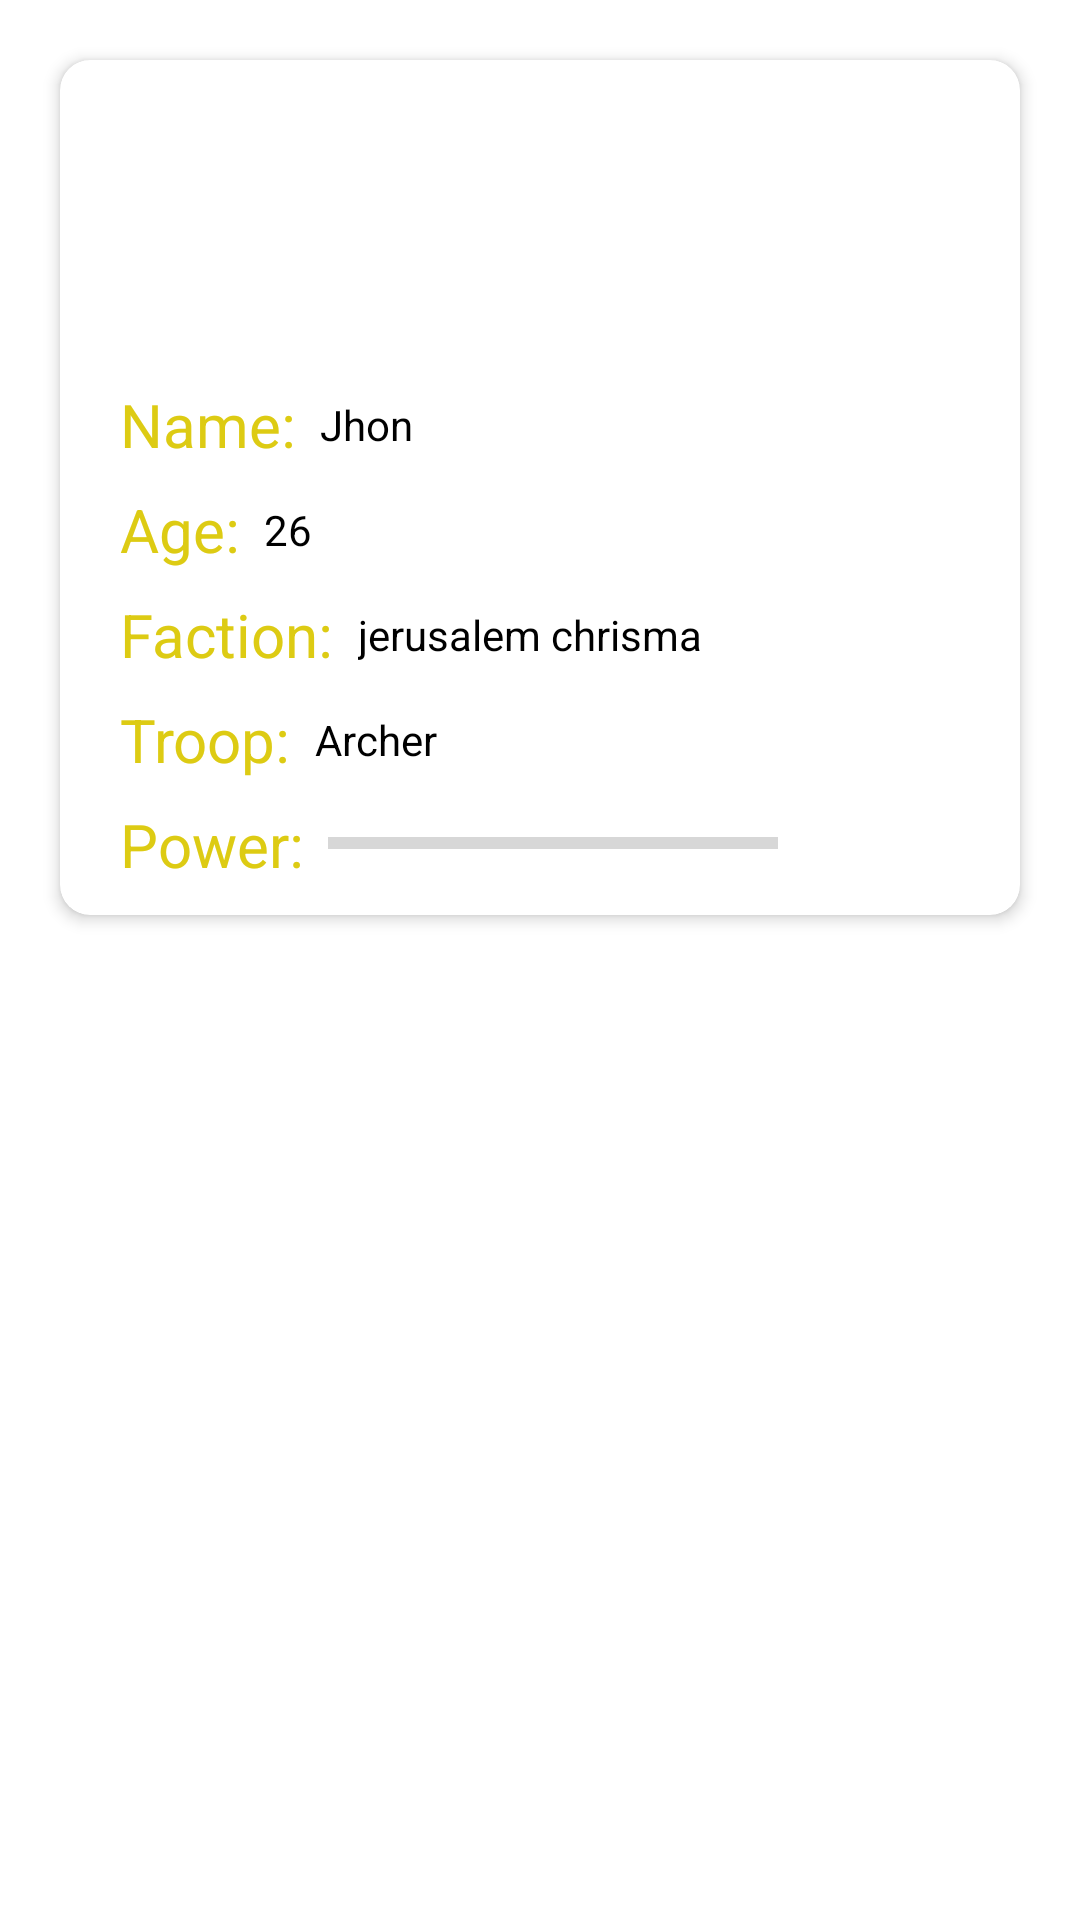

This screen was rendered from an Android layout file. Write that file and the resources it references.
<!-- AndroidManifest.xml: application theme AppTheme -->
<!-- res/layout/recycler_item.xml -->
<?xml version="1.0" encoding="utf-8"?>
<RelativeLayout xmlns:android="http://schemas.android.com/apk/res/android"
    xmlns:app="http://schemas.android.com/apk/res-auto"
    xmlns:tools="http://schemas.android.com/tools"
    android:padding="10dp"
    android:background="#ffffff"
    android:layout_width="match_parent"
    android:layout_height="wrap_content">

<androidx.cardview.widget.CardView
    android:background="#ffffff"
    android:clipChildren="false"
    android:clipToPadding="false"
    android:divider="@android:color/transparent"
    android:shadowColor="#000000"
    android:layout_margin="10dp"
    app:cardCornerRadius="10dp"
    app:cardElevation="3dp"
    app:cardPreventCornerOverlap="true"
    android:layout_width="match_parent"
    android:layout_height="wrap_content" >

<androidx.constraintlayout.widget.ConstraintLayout
    android:layout_width="match_parent"
    android:layout_height="wrap_content"
    android:orientation="vertical">




    <ImageView
        android:id="@+id/sol_img"
        android:layout_width="match_parent"
        android:layout_height="80dp"
        android:layout_marginStart="8dp"
        android:layout_marginTop="8dp"
        android:layout_marginEnd="8dp"
        app:layout_constraintEnd_toEndOf="parent"
        app:layout_constraintStart_toStartOf="parent"
        app:layout_constraintTop_toTopOf="parent"
        app:srcCompat="@drawable/ic_knight" />

    <TextView
        android:id="@+id/textView2"
        android:layout_width="wrap_content"
        android:layout_height="wrap_content"
        android:layout_marginStart="20dp"
        android:layout_marginTop="20dp"
        android:text="Name:"
        android:textColor="#DDCB13"
        android:textSize="20sp"
        app:layout_constraintStart_toStartOf="parent"
        app:layout_constraintTop_toBottomOf="@+id/sol_img" />

    <TextView
        android:id="@+id/name"
        android:layout_width="wrap_content"
        android:layout_height="wrap_content"
        android:layout_marginStart="8dp"
        android:text="Jhon"
        android:textColor="#000000"
        app:layout_constraintBottom_toBottomOf="@+id/textView2"
        app:layout_constraintStart_toEndOf="@+id/textView2"
        app:layout_constraintTop_toTopOf="@+id/textView2" />

    <TextView
        android:id="@+id/textView3"
        android:layout_width="wrap_content"
        android:layout_height="wrap_content"
        android:layout_marginStart="20dp"
        android:layout_marginTop="8dp"
        android:text="Age:"
        android:textColor="#DDCB13"
        android:textSize="20sp"
        app:layout_constraintStart_toStartOf="parent"
        app:layout_constraintTop_toBottomOf="@+id/textView2" />

    <TextView
        android:id="@+id/age"
        android:layout_width="wrap_content"
        android:layout_height="wrap_content"
        android:layout_marginStart="8dp"
        android:text="26"
        android:textColor="#000000"
        app:layout_constraintBottom_toBottomOf="@+id/textView3"
        app:layout_constraintStart_toEndOf="@+id/textView3"
        app:layout_constraintTop_toTopOf="@+id/textView3" />

    <TextView
        android:id="@+id/textView4"
        android:layout_width="wrap_content"
        android:layout_height="wrap_content"
        android:layout_marginStart="20dp"
        android:layout_marginTop="8dp"
        android:text="Faction:"
        android:textColor="#DDCB13"
        android:textSize="20sp"
        app:layout_constraintStart_toStartOf="parent"
        app:layout_constraintTop_toBottomOf="@+id/textView3" />

    <TextView
        android:id="@+id/faction"
        android:layout_width="wrap_content"
        android:layout_height="wrap_content"
        android:layout_marginStart="8dp"
        android:text="jerusalem chrisma"
        android:textColor="#000000"
        app:layout_constraintBottom_toBottomOf="@+id/textView4"
        app:layout_constraintStart_toEndOf="@+id/textView4"
        app:layout_constraintTop_toTopOf="@+id/textView4" />

    <TextView
        android:id="@+id/textView6"
        android:layout_width="wrap_content"
        android:layout_height="wrap_content"
        android:layout_marginStart="20dp"
        android:layout_marginTop="8dp"
        android:text="Troop:"
        android:textColor="#DDCB13"
        android:textSize="20sp"
        app:layout_constraintStart_toStartOf="parent"
        app:layout_constraintTop_toBottomOf="@+id/textView4" />

    <TextView
        android:id="@+id/troop"
        android:layout_width="wrap_content"
        android:layout_height="wrap_content"
        android:layout_marginStart="8dp"
        android:text="Archer"
        android:textColor="#000000"
        app:layout_constraintBottom_toBottomOf="@+id/textView6"
        app:layout_constraintStart_toEndOf="@+id/textView6"
        app:layout_constraintTop_toTopOf="@+id/textView6" />

    <TextView
        android:id="@+id/textView5"
        android:layout_width="wrap_content"
        android:layout_height="wrap_content"
        android:layout_marginStart="20dp"
        android:layout_marginTop="8dp"
        android:layout_marginBottom="10dp"
        android:text="Power:"
        android:textColor="#DDCB13"
        android:textSize="20sp"
        app:layout_constraintBottom_toBottomOf="parent"
        app:layout_constraintStart_toStartOf="parent"
        app:layout_constraintTop_toBottomOf="@+id/textView6" />

    <ProgressBar
        android:id="@+id/power"
        style="?android:attr/progressBarStyleHorizontal"
        android:layout_width="150dp"
        android:layout_height="wrap_content"
        android:layout_marginStart="8dp"
        android:layout_marginEnd="8dp"
        android:max="1000"
        app:layout_constraintBottom_toBottomOf="@+id/textView5"
        app:layout_constraintEnd_toEndOf="parent"
        app:layout_constraintHorizontal_bias="0.0"
        app:layout_constraintStart_toEndOf="@+id/textView5"
        app:layout_constraintTop_toTopOf="@+id/textView5"
        app:layout_constraintVertical_bias="0.454" />


</androidx.constraintlayout.widget.ConstraintLayout>


</androidx.cardview.widget.CardView>

</RelativeLayout>
<!-- resources referenced by this layout -->
<resources>
  <style name="AppTheme" parent="Theme.AppCompat.Light.NoActionBar">
              
              <item name="colorPrimary">@color/colorPrimary</item>
              <item name="colorPrimaryDark">@color/colorPrimaryDark</item>
              <item name="colorAccent">@color/colorAccent</item>
          </style>
  <color name="colorPrimary">#008577</color>
  <color name="colorPrimaryDark">#00574B</color>
  <color name="colorAccent">#D81B60</color>
</resources>
